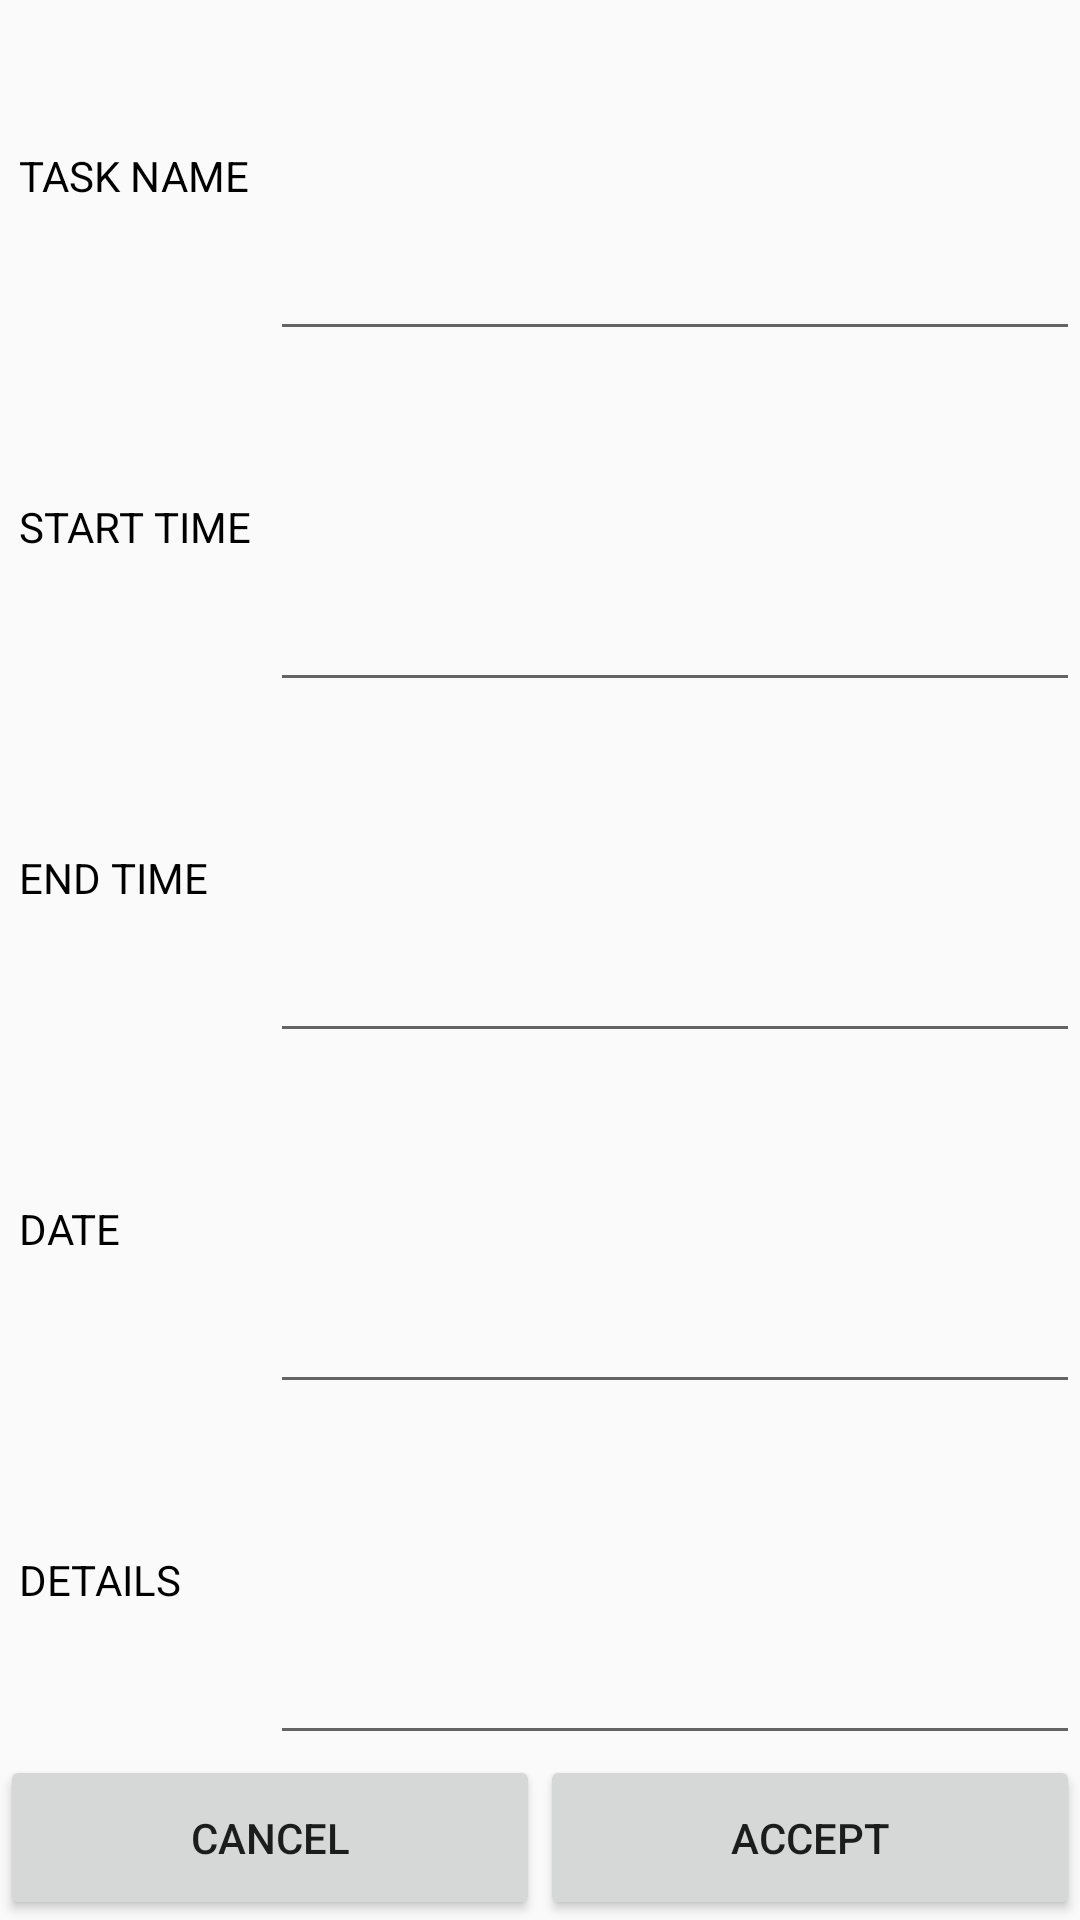

Reconstruct the res/layout file that produces this screen, plus the resources it refers to.
<!-- AndroidManifest.xml: application theme AppTheme -->
<!-- res/layout/activity_overview.xml -->
<?xml version="1.0" encoding="utf-8"?>
<androidx.constraintlayout.widget.ConstraintLayout xmlns:android="http://schemas.android.com/apk/res/android"
    xmlns:app="http://schemas.android.com/apk/res-auto"
    xmlns:tools="http://schemas.android.com/tools"
    android:id="@+id/overview_ConstraintLayout"
    android:layout_width="match_parent"
    android:layout_height="match_parent"
    tools:context=".OverviewActivity">

    <TableLayout
        android:id="@+id/overview_TableLayout"
        android:layout_width="match_parent"
        android:layout_height="0dp"
        android:layout_marginBottom="55dp"
        app:layout_constraintBottom_toBottomOf="parent"
        app:layout_constraintEnd_toEndOf="parent"
        app:layout_constraintStart_toStartOf="parent"
        app:layout_constraintTop_toTopOf="parent">

        <TableRow
            android:layout_width="match_parent"
            android:layout_height="match_parent"
            android:layout_weight="1">

            <TextView
                android:id="@+id/taskName_TextView"
                android:layout_width="match_parent"
                android:layout_height="match_parent"
                android:gravity="center_vertical"
                android:paddingLeft="3pt"
                android:paddingRight="3pt"
                android:text="TASK NAME"
                android:textColor="#000000" />

            <EditText
                android:id="@+id/taskName_EditText"
                android:layout_width="match_parent"
                android:layout_height="match_parent"
                android:layout_weight="1"
                android:ems="10"
                android:inputType="textPersonName" />
        </TableRow>

        <TableRow
            android:layout_width="match_parent"
            android:layout_height="match_parent"
            android:layout_weight="1">

            <TextView
                android:id="@+id/startTime_TextView"
                android:layout_width="match_parent"
                android:layout_height="match_parent"
                android:gravity="center_vertical"
                android:paddingLeft="3pt"
                android:paddingRight="3pt"
                android:text="START TIME"
                android:textColor="#000000" />

            <EditText
                android:id="@+id/startTime_EditText"
                android:layout_width="match_parent"
                android:layout_height="match_parent"
                android:layout_weight="1"
                android:ems="10"
                android:inputType="time" />
        </TableRow>

        <TableRow
            android:layout_width="match_parent"
            android:layout_height="match_parent"
            android:layout_weight="1">

            <TextView
                android:id="@+id/endTime_TextView"
                android:layout_width="match_parent"
                android:layout_height="match_parent"
                android:gravity="center_vertical"
                android:paddingLeft="3pt"
                android:paddingRight="3pt"
                android:text="END TIME"
                android:textColor="#000000" />

            <EditText
                android:id="@+id/endTime_EditText"
                android:layout_width="match_parent"
                android:layout_height="match_parent"
                android:layout_weight="1"
                android:ems="10"
                android:inputType="time" />
        </TableRow>

        <TableRow
            android:layout_width="match_parent"
            android:layout_height="match_parent"
            android:layout_weight="1">

            <TextView
                android:id="@+id/date_TextView"
                android:layout_width="match_parent"
                android:layout_height="match_parent"
                android:gravity="center_vertical"
                android:paddingLeft="3pt"
                android:paddingRight="3pt"
                android:text="DATE"
                android:textColor="#000000" />

            <EditText
                android:id="@+id/date_EditText"
                android:layout_width="match_parent"
                android:layout_height="match_parent"
                android:layout_weight="1"
                android:ems="10"
                android:inputType="date" />
        </TableRow>

        <TableRow
            android:layout_width="match_parent"
            android:layout_height="121dp"
            android:layout_weight="1
">

            <TextView
                android:id="@+id/details_TextView"
                android:layout_width="match_parent"
                android:layout_height="match_parent"
                android:gravity="center_vertical"
                android:paddingLeft="3pt"
                android:paddingRight="3pt"
                android:text="DETAILS"
                android:textColor="#000000" />

            <EditText
                android:id="@+id/details_EditText"
                android:layout_width="match_parent"
                android:layout_height="match_parent"
                android:layout_weight="1"
                android:ems="10"
                android:inputType="textPersonName" />
        </TableRow>
    </TableLayout>

    <Button
        android:id="@+id/cancel_Button"
        android:layout_width="0dp"
        android:layout_height="0dp"
        android:text="CANCEL"
        android:visibility="visible"
        app:layout_constraintBottom_toBottomOf="parent"
        app:layout_constraintEnd_toStartOf="@+id/guideline2"
        app:layout_constraintStart_toStartOf="parent"
        app:layout_constraintTop_toBottomOf="@+id/overview_TableLayout"
        tools:visibility="visible" />

    <Button
        android:id="@+id/edit_Button"
        android:layout_width="0dp"
        android:layout_height="0dp"
        android:gravity="center"
        android:text="APPLY"
        android:textAlignment="center"
        android:textSize="14sp"
        android:visibility="gone"
        app:layout_constraintBottom_toBottomOf="parent"
        app:layout_constraintEnd_toEndOf="parent"
        app:layout_constraintStart_toStartOf="@+id/guideline2"
        app:layout_constraintTop_toBottomOf="@+id/overview_TableLayout"
        tools:visibility="gone" />

    <Button
        android:id="@+id/accept_Button"
        android:layout_width="0dp"
        android:layout_height="0dp"
        android:text="ACCEPT"
        android:visibility="visible"
        app:layout_constraintBottom_toBottomOf="parent"
        app:layout_constraintEnd_toEndOf="parent"
        app:layout_constraintHorizontal_bias="1.0"
        app:layout_constraintStart_toStartOf="@+id/guideline2"
        app:layout_constraintTop_toBottomOf="@+id/overview_TableLayout"
        app:layout_constraintVertical_bias="0.0"
        tools:visibility="visible" />

    <androidx.constraintlayout.widget.Guideline
        android:id="@+id/guideline2"
        android:layout_width="wrap_content"
        android:layout_height="wrap_content"
        android:orientation="vertical"
        app:layout_constraintGuide_percent="0.5" />

</androidx.constraintlayout.widget.ConstraintLayout>
<!-- resources referenced by this layout -->
<resources>
  <style name="AppTheme" parent="Theme.AppCompat.Light.DarkActionBar">
          
          <item name="colorPrimary">@color/colorPrimary</item>
          <item name="colorPrimaryDark">@color/colorPrimaryDark</item>
          <item name="colorAccent">@color/colorAccent</item>
      </style>
  <!-- not gathered from this repository: default colours our renderer supplied (Android Studio template values) -->
  <color name="colorPrimary">#FF6200EE</color>
  <color name="colorPrimaryDark">#FF3700B3</color>
  <color name="colorAccent">#FF03DAC5</color>
</resources>
